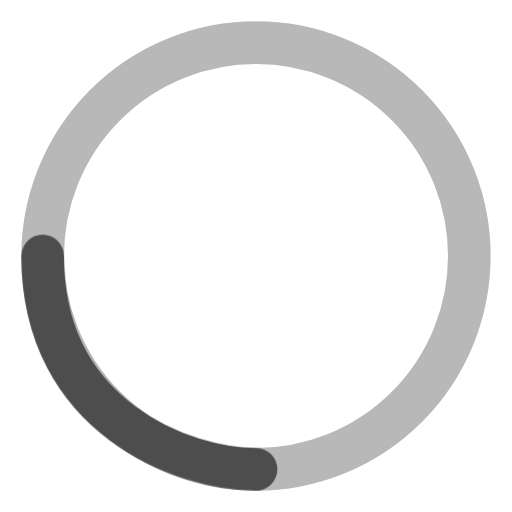
t = 0.00 s
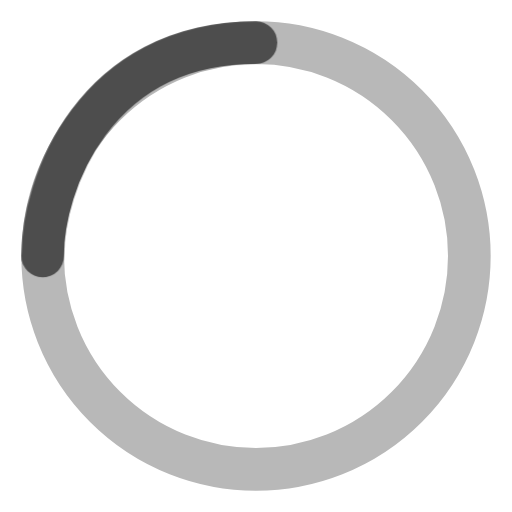
t = 0.50 s
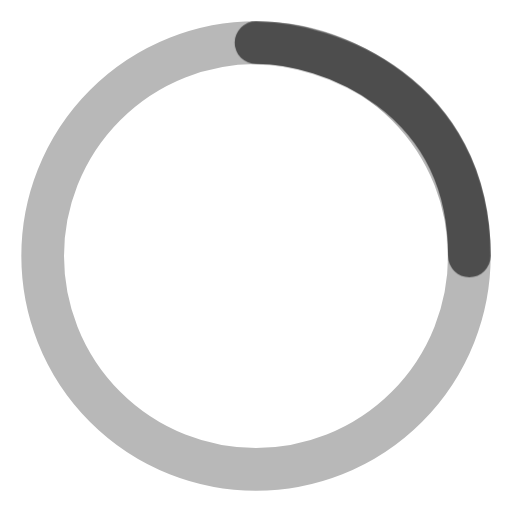
t = 1.00 s
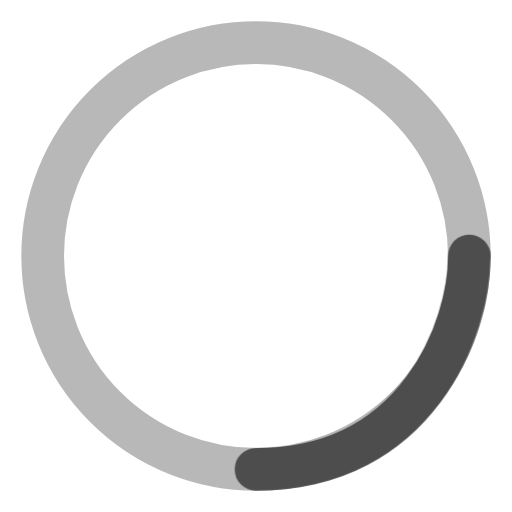
t = 1.50 s

The animated SVG that drew these frames (rendered in a browser with its animation timeline set to each time). Animation: 1 CSS @keyframes rule; one cycle of 2.00 s, repeats indefinitely.

<svg id="e6tHIMk1oTE1" xmlns="http://www.w3.org/2000/svg" xmlns:xlink="http://www.w3.org/1999/xlink" viewBox="0 0 18 18" shape-rendering="geometricPrecision" text-rendering="geometricPrecision"><style><![CDATA[#e6tHIMk1oTE3_tr {animation: e6tHIMk1oTE3_tr__tr 2000ms linear infinite normal forwards}@keyframes e6tHIMk1oTE3_tr__tr { 0% {transform: translate(9px,9px) rotate(0deg)} 100% {transform: translate(9px,9px) rotate(360deg)}}]]></style><circle r="7.5" transform="matrix(-1 0 0-1 9 9)" fill="none" stroke="#b8b8b8" stroke-width="1.5"/><g id="e6tHIMk1oTE3_tr" transform="translate(9,9) rotate(0)"><path d="M9,16.5c-2.5,0-7.5-1.7857-7.5-7.5" transform="translate(-9,-9)" fill="none" stroke="#4d4d4d" stroke-width="1.5" stroke-linecap="round"/></g></svg>